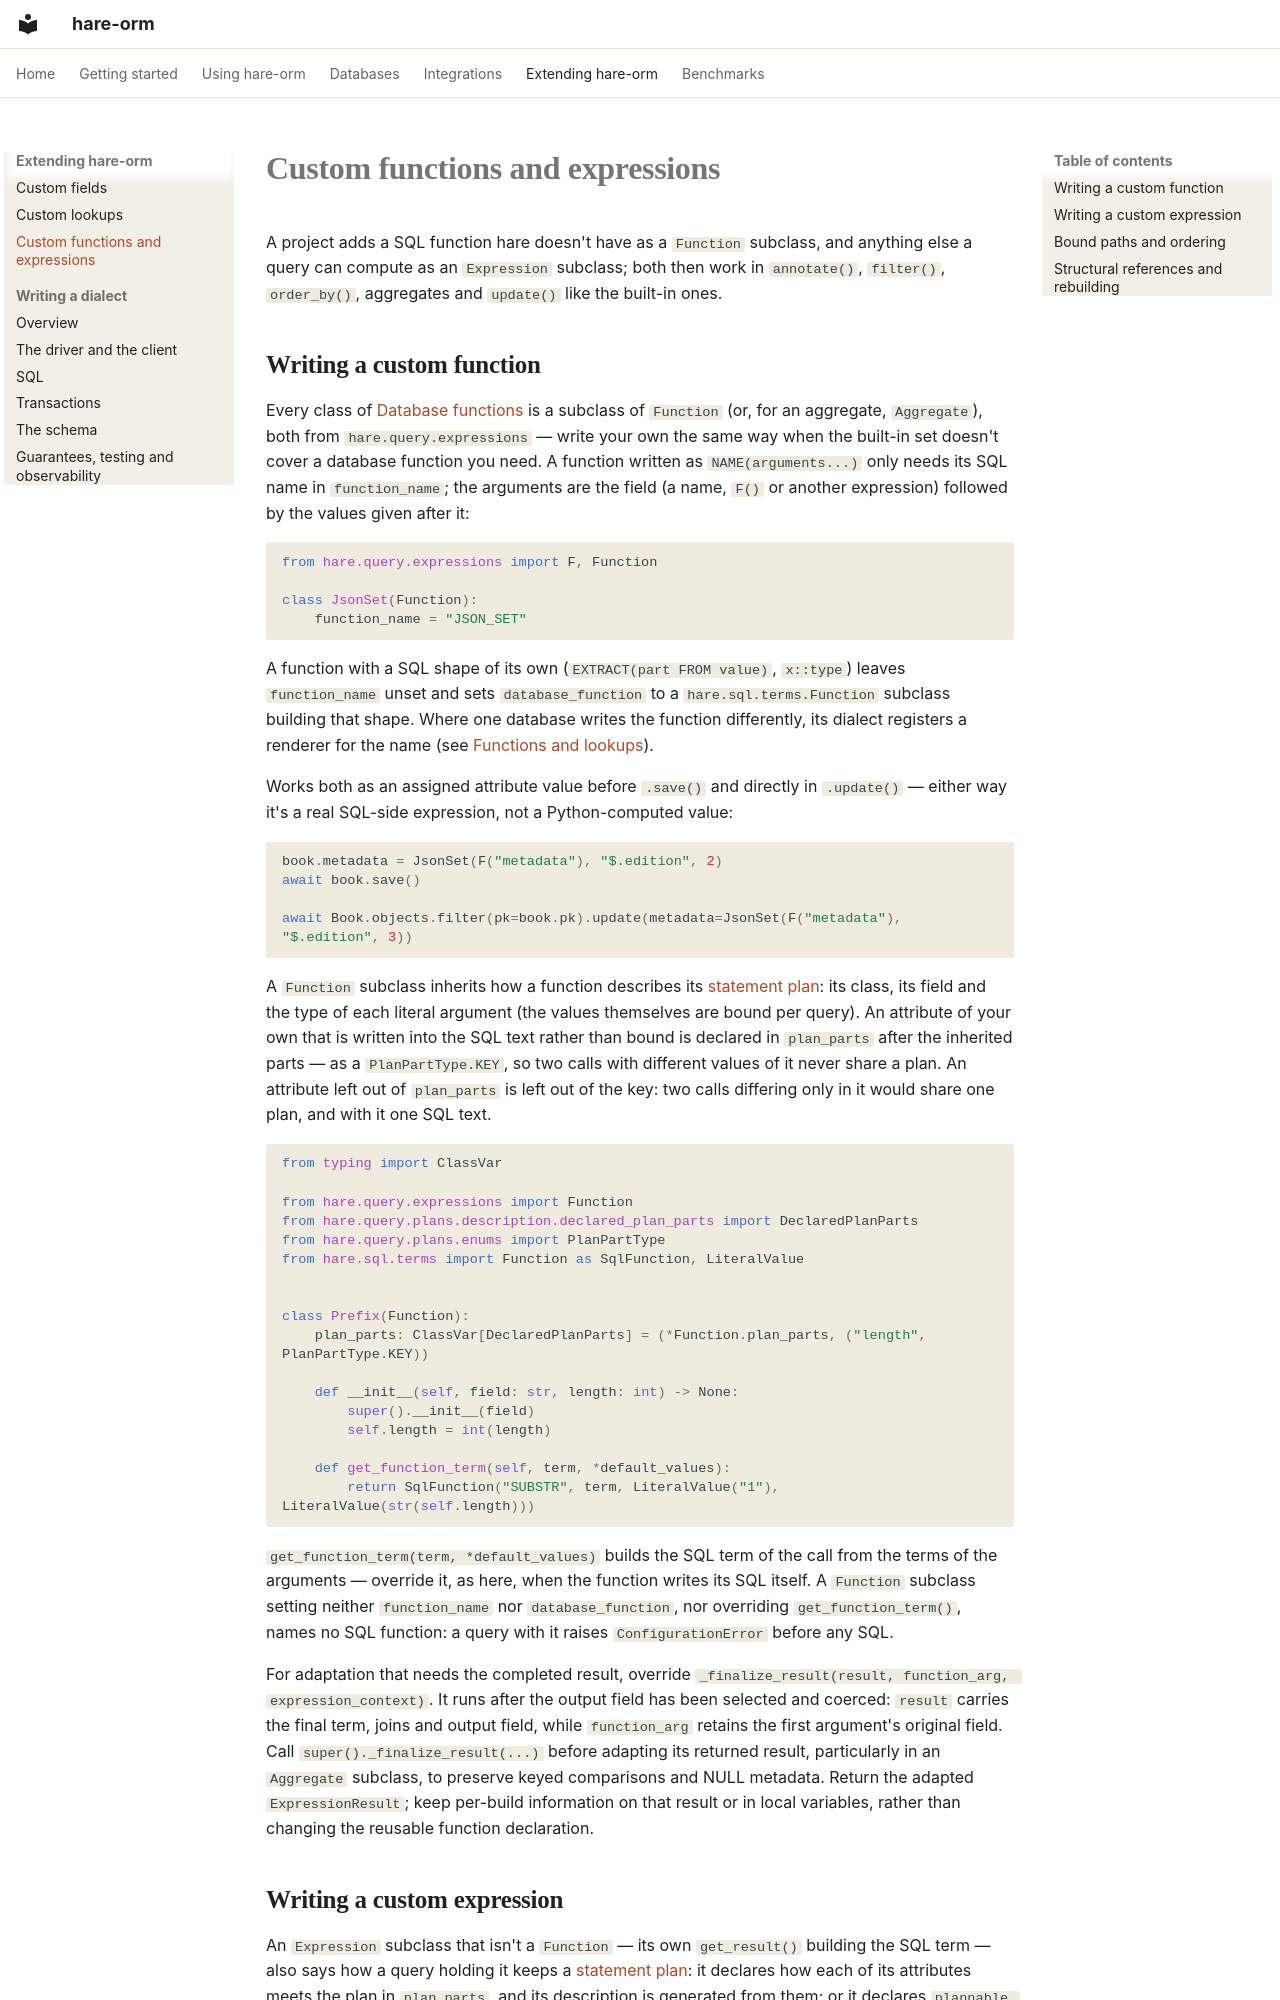

repository: hare-orm/hare-orm · page: extending/custom-functions-and-expressions/index.html · generator: mkdocs

# Custom functions and expressions

A project adds a SQL function hare doesn't have as a `Function` subclass, and anything else a query can
compute as an `Expression` subclass; both then work in `annotate()`, `filter()`, `order_by()`, aggregates
and `update()` like the built-in ones.

## <a id="writing-a-custom-function"></a>Writing a custom function

Every class of [Database functions](../querying/functions.md) is a subclass of `Function` (or, for an
aggregate, `Aggregate`), both from `hare.query.expressions` — write your own the same way when the
built-in set doesn't cover a database function you need. A function written as `NAME(arguments...)` only
needs its SQL name in `function_name`; the arguments are the field (a name, `F()` or another expression)
followed by the values given after it:

```python
from hare.query.expressions import F, Function

class JsonSet(Function):
    function_name = "JSON_SET"
```

A function with a SQL shape of its own (`EXTRACT(part FROM value)`, `x::type`) leaves `function_name`
unset and sets `database_function` to a `hare.sql.terms.Function` subclass building that shape. Where one
database writes the function differently, its dialect registers a renderer for the name (see [Functions
and lookups](writing-a-dialect/sql.md#functions-and-lookups)).

Works both as an assigned attribute value before `.save()` and directly in `.update()` — either way it's
a real SQL-side expression, not a Python-computed value:

```python
book.metadata = JsonSet(F("metadata"), "$.edition", 2)
await book.save()

await Book.objects.filter(pk=book.pk).update(metadata=JsonSet(F("metadata"), "$.edition", 3))
```

A `Function` subclass inherits how a function describes its [statement plan](../querying/query-plan-cache.md):
its class, its field and the type of each literal argument (the values themselves are bound per query).
An attribute of your own that is written into the SQL text rather than bound is declared in `plan_parts`
after the inherited parts — as a `PlanPartType.KEY`, so two calls with different values of it never share a
plan. An attribute left out of `plan_parts` is left out of the key: two calls differing only in it would
share one plan, and with it one SQL text.

```python
from typing import ClassVar

from hare.query.expressions import Function
from hare.query.plans.description.declared_plan_parts import DeclaredPlanParts
from hare.query.plans.enums import PlanPartType
from hare.sql.terms import Function as SqlFunction, LiteralValue


class Prefix(Function):
    plan_parts: ClassVar[DeclaredPlanParts] = (*Function.plan_parts, ("length", PlanPartType.KEY))

    def __init__(self, field: str, length: int) -> None:
        super().__init__(field)
        self.length = int(length)

    def get_function_term(self, term, *default_values):
        return SqlFunction("SUBSTR", term, LiteralValue("1"), LiteralValue(str(self.length)))
```

`get_function_term(term, *default_values)` builds the SQL term of the call from the terms of the
arguments — override it, as here, when the function writes its SQL itself. A `Function` subclass setting
neither `function_name` nor `database_function`, nor overriding `get_function_term()`, names no SQL
function: a query with it raises `ConfigurationError` before any SQL.

For adaptation that needs the completed result, override
`_finalize_result(result, function_arg, expression_context)`. It runs after the output field has been
selected and coerced: `result` carries the final term, joins and output field, while `function_arg`
retains the first argument's original field. Call `super()._finalize_result(...)` before adapting its
returned result, particularly in an `Aggregate` subclass, to preserve keyed comparisons and NULL
metadata. Return the adapted `ExpressionResult`; keep per-build information on that result or in local
variables, rather than changing the reusable function declaration.
